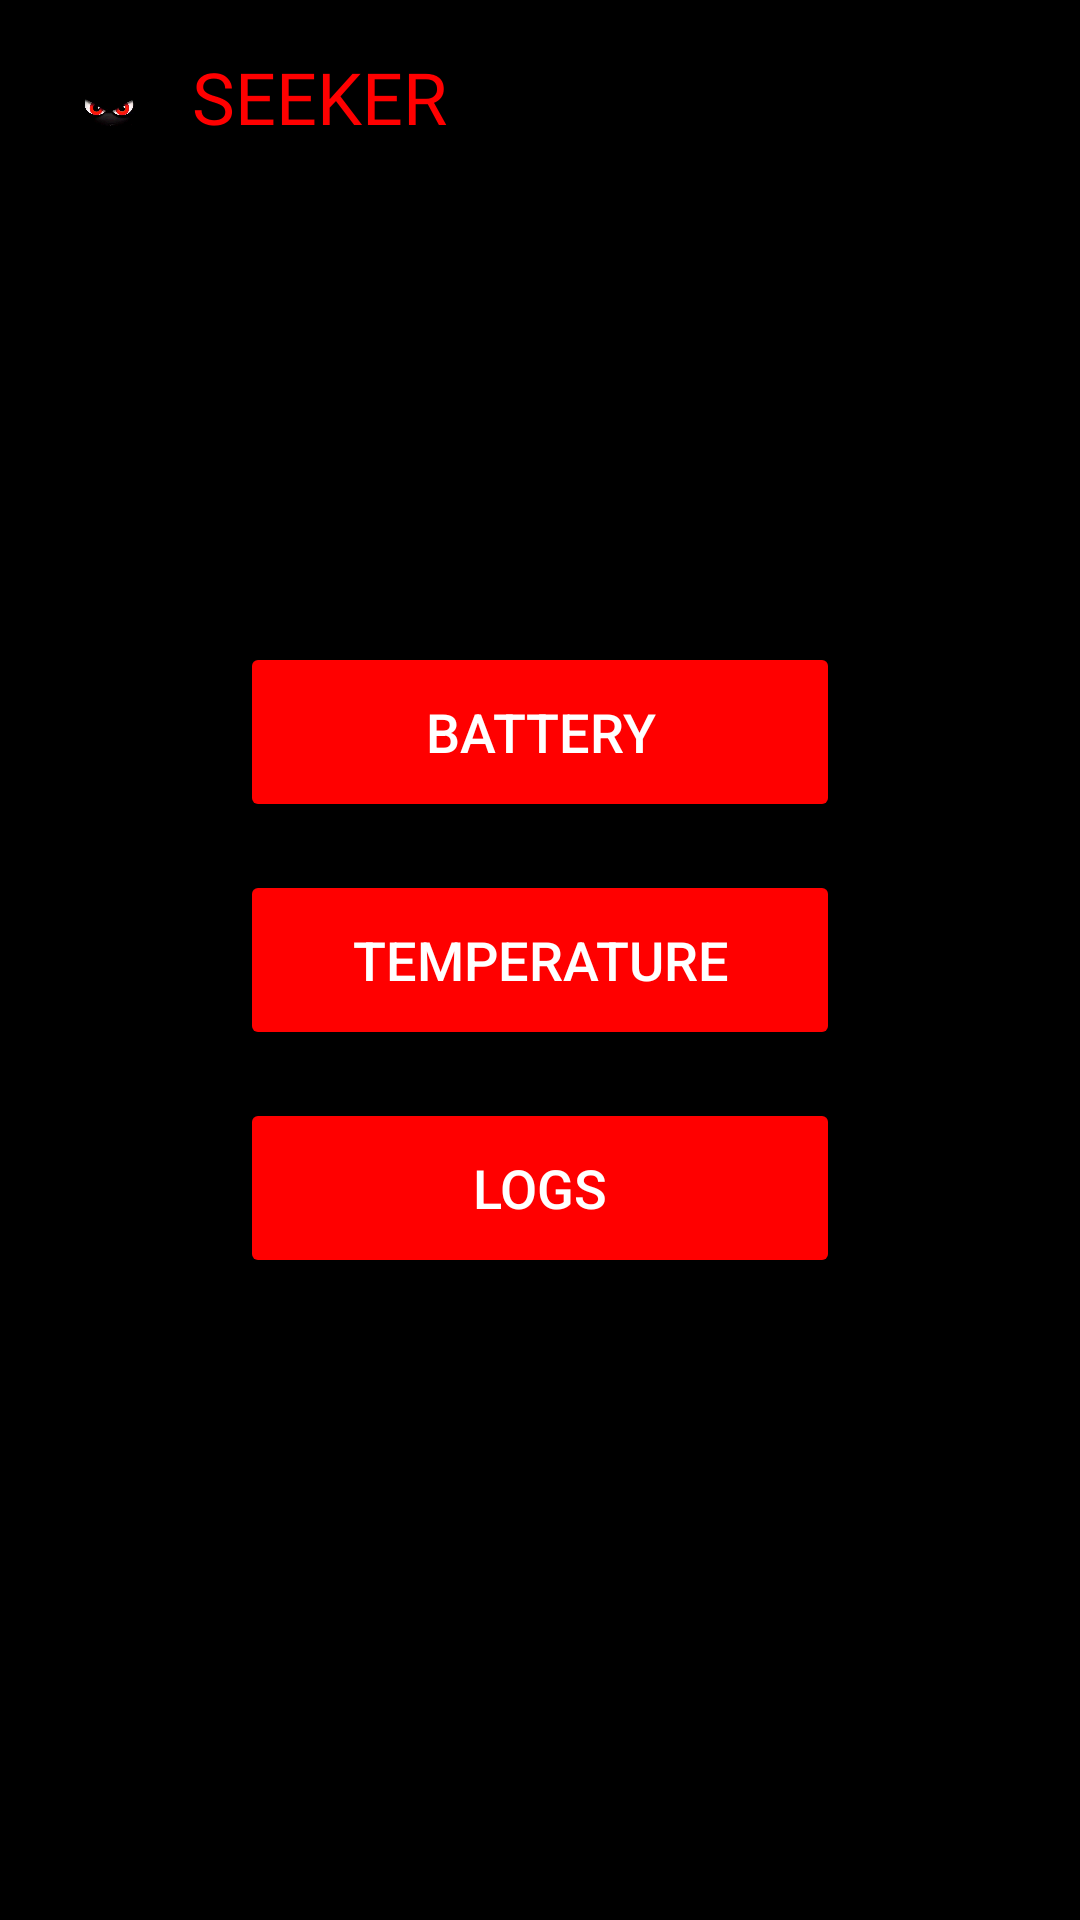

The Android layout XML behind this screen, and the referenced resources:
<!-- AndroidManifest.xml: application theme Theme.Seeker -->
<!-- res/layout/activity_main.xml -->
<?xml version="1.0" encoding="utf-8"?>
<RelativeLayout xmlns:android="http://schemas.android.com/apk/res/android"
    android:layout_width="match_parent"
    android:layout_height="match_parent"
    android:background="@color/black">

    
    <LinearLayout
        android:id="@+id/header"
        android:layout_width="wrap_content"
        android:layout_height="wrap_content"
        android:layout_alignParentStart="true"
        android:layout_alignParentTop="true"
        android:orientation="horizontal"
        android:padding="16dp">

        <ImageView
            android:layout_width="40dp"
            android:layout_height="40dp"
            android:src="@drawable/ic_seeker_logo"/>

        <TextView
            android:layout_width="wrap_content"
            android:layout_height="wrap_content"
            android:text="SEEKER"
            android:textColor="@color/seeker_red"
            android:textSize="24sp"
            android:fontFamily="@font/seeker_font"
            android:layout_marginStart="8dp"/>
    </LinearLayout>

    
    <LinearLayout
        android:layout_width="match_parent"
        android:layout_height="wrap_content"
        android:layout_centerInParent="true"
        android:orientation="vertical"
        android:gravity="center"
        android:padding="32dp">

        
        <Button
            android:id="@+id/btn_battery"
            android:layout_width="200dp"
            android:layout_height="60dp"
            android:text="BATTERY"
            android:textColor="@color/white"
            android:backgroundTint="@color/seeker_red"
            android:textSize="18sp"
            android:layout_marginBottom="16dp"/>

        
        <Button
            android:id="@+id/btn_temperature"
            android:layout_width="200dp"
            android:layout_height="60dp"
            android:text="TEMPERATURE"
            android:textColor="@color/white"
            android:backgroundTint="@color/seeker_red"
            android:textSize="18sp"
            android:layout_marginBottom="16dp"/>

        
        <Button
            android:id="@+id/btn_logs"
            android:layout_width="200dp"
            android:layout_height="60dp"
            android:text="LOGS"
            android:textColor="@color/white"
            android:backgroundTint="@color/seeker_red"
            android:textSize="18sp"/>
    </LinearLayout>

</RelativeLayout>
<!-- resources referenced by this layout -->
<resources>
  <color name="black">#FF000000</color>
  <color name="seeker_red">#FFFF0000</color>
  <color name="white">#FFFFFFFF</color>
  <!-- drawable ic_seeker_logo: png bitmap (drawable, 69140 bytes) -->
  <style name="Theme.Seeker" parent="Theme.MaterialComponents.DayNight.DarkActionBar">
              <item name="colorPrimary">@color/purple_500</item>
              <item name="colorPrimaryVariant">@color/purple_700</item>
          </style>
  <color name="purple_500">#FF6200EE</color>
  <color name="purple_700">#FF3700B3</color>
</resources>
